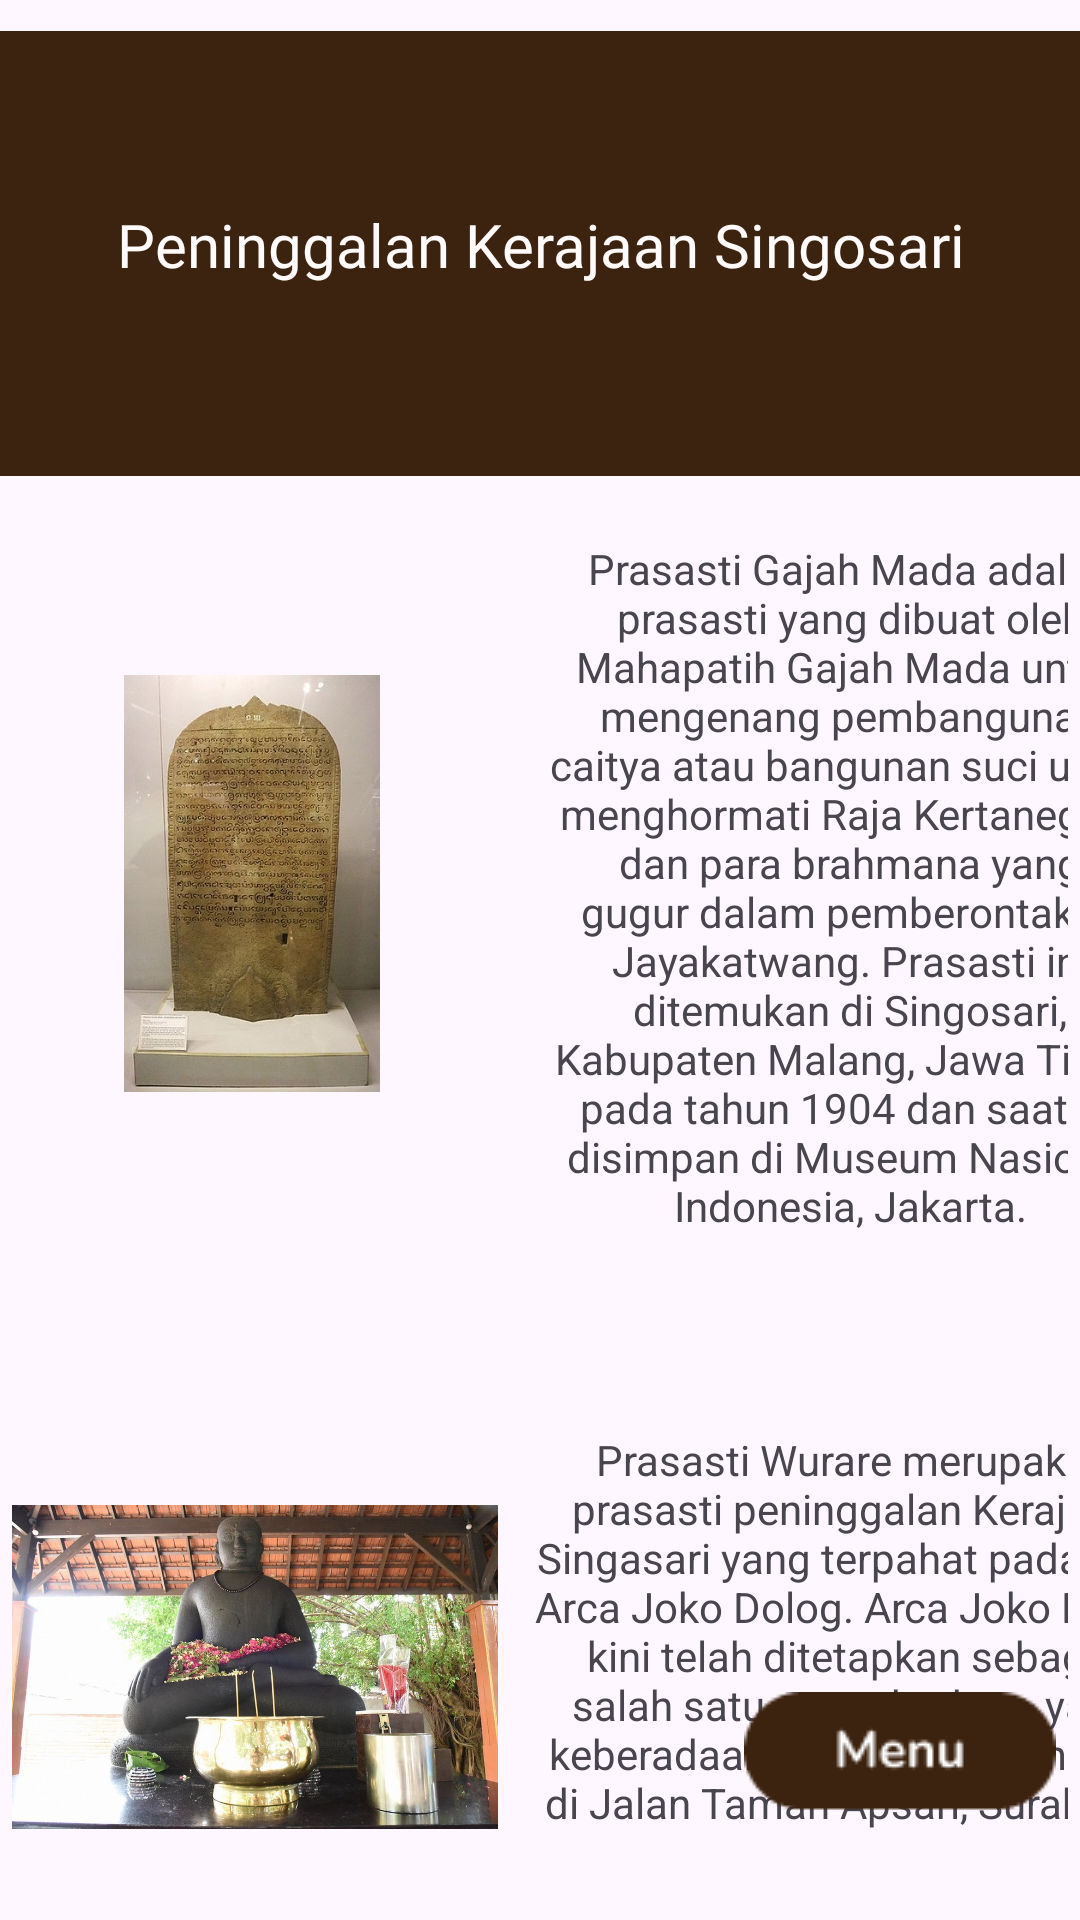

Here is an Android app screen rendered from its layout file. Give the layout XML and the strings, colors and styles it references.
<!-- AndroidManifest.xml: application theme Theme.App_Kerajaan -->
<!-- res/layout/activity_prasasti_peninggalan_singosari.xml -->
<androidx.constraintlayout.widget.ConstraintLayout
    xmlns:android="http://schemas.android.com/apk/res/android"
    xmlns:app="http://schemas.android.com/apk/res-auto"
    xmlns:tools="http://schemas.android.com/tools"
    android:id="@+id/sigmas"
    android:layout_width="match_parent"
    android:layout_height="match_parent">

    <ImageView
        android:id="@+id/imageView20"
        android:layout_width="wrap_content"
        android:layout_height="wrap_content"
        app:layout_constraintEnd_toEndOf="parent"
        app:layout_constraintStart_toStartOf="parent"
        app:layout_constraintTop_toTopOf="parent"
        app:srcCompat="@drawable/details" />

    <TextView
        android:id="@+id/textView9"
        android:layout_width="match_parent"
        android:layout_height="wrap_content"
        android:layout_marginTop="68dp"
        android:fontFamily="@font/ubuntu_medium"
        android:text="Peninggalan Kerajaan Singosari"
        android:textAlignment="center"
        android:textColor="#FFFBFB"
        android:textSize="20sp"
        app:layout_constraintEnd_toEndOf="parent"
        app:layout_constraintStart_toStartOf="parent"
        app:layout_constraintTop_toTopOf="parent" />

    <ScrollView
        android:id="@+id/sv_a1"
        android:layout_width="0dp"
        android:layout_height="0dp"
        android:layout_marginTop="164dp"
        android:contentDescription="@string/app_name"
        android:scrollbarStyle="insideInset"
        app:layout_constraintBottom_toBottomOf="parent"
        app:layout_constraintEnd_toEndOf="parent"
        app:layout_constraintHorizontal_bias="0.0"
        app:layout_constraintStart_toStartOf="parent"
        app:layout_constraintTop_toTopOf="@id/imageView20"
        app:layout_constraintVertical_bias="0.0">

        <androidx.constraintlayout.widget.ConstraintLayout
            android:layout_width="wrap_content"
            android:layout_height="wrap_content">

            <TextView
                android:id="@+id/textView10"
                android:layout_width="215dp"
                android:layout_height="261dp"
                android:layout_marginStart="12dp"
                android:layout_marginTop="16dp"
                android:text="Prasasti Gajah Mada adalah prasasti yang dibuat oleh Mahapatih Gajah Mada untuk mengenang pembangunan caitya atau bangunan suci untuk menghormati Raja Kertanegara dan para brahmana yang gugur dalam pemberontakan Jayakatwang. Prasasti ini ditemukan di Singosari, Kabupaten Malang, Jawa Timur pada tahun 1904 dan saat ini disimpan di Museum Nasional Indonesia, Jakarta."
                android:textAlignment="center"
                app:layout_constraintStart_toEndOf="@+id/imageView22"
                app:layout_constraintTop_toTopOf="parent" />

            <ImageView
                android:id="@+id/imageView22"
                android:layout_width="160dp"
                android:layout_height="139dp"
                android:layout_marginStart="4dp"
                android:layout_marginBottom="124dp"
                app:layout_constraintBottom_toTopOf="@+id/imageView23"
                app:layout_constraintStart_toStartOf="parent"
                app:srcCompat="@drawable/peninggalan_singosari1" />

            <TextView
                android:id="@+id/textView11"
                android:layout_width="213dp"
                android:layout_height="146dp"
                android:layout_marginStart="12dp"
                android:layout_marginTop="36dp"
                android:text="Prasasti Wurare merupakan prasasti peninggalan Kerajaan Singasari yang terpahat pada alas Arca Joko Dolog. Arca Joko Dolog kini telah ditetapkan sebagai salah satu cagar budaya, yang keberadaannya dapat ditemukan di Jalan Taman Apsari, Surabaya."
                android:textAlignment="center"
                app:layout_constraintStart_toEndOf="@+id/imageView23"
                app:layout_constraintTop_toBottomOf="@+id/textView10" />

            <ImageView
                android:id="@+id/imageView23"
                android:layout_width="162dp"
                android:layout_height="135dp"
                android:layout_marginStart="4dp"
                app:layout_constraintBottom_toBottomOf="parent"
                app:layout_constraintStart_toStartOf="parent"
                app:srcCompat="@drawable/peninggalan_singosari2" />

        </androidx.constraintlayout.widget.ConstraintLayout>
    </ScrollView>

    <ImageView
        android:id="@+id/BackButton1"
        android:layout_width="wrap_content"
        android:layout_height="wrap_content"
        android:layout_marginEnd="8dp"
        android:layout_marginBottom="36dp"
        app:layout_constraintBottom_toBottomOf="parent"
        app:layout_constraintEnd_toEndOf="parent"
        app:srcCompat="@drawable/btn_menu" />


</androidx.constraintlayout.widget.ConstraintLayout>
<!-- resources referenced by this layout -->
<resources>
  <!-- drawable btn_menu: png bitmap (drawable, 1372 bytes) -->
  <!-- drawable details: png bitmap (drawable, 729 bytes) -->
  <!-- drawable peninggalan_singosari1: jpeg bitmap (drawable, 47428 bytes) -->
  <!-- drawable peninggalan_singosari2: jpeg bitmap (drawable, 155303 bytes) -->
  <string name="app_name">App_Kerajaan</string>
  <style name="Theme.App_Kerajaan" parent="Base.Theme.App_Kerajaan" />
  <style name="Base.Theme.App_Kerajaan" parent="Theme.Material3.DayNight.NoActionBar">
          
          
      </style>
</resources>
